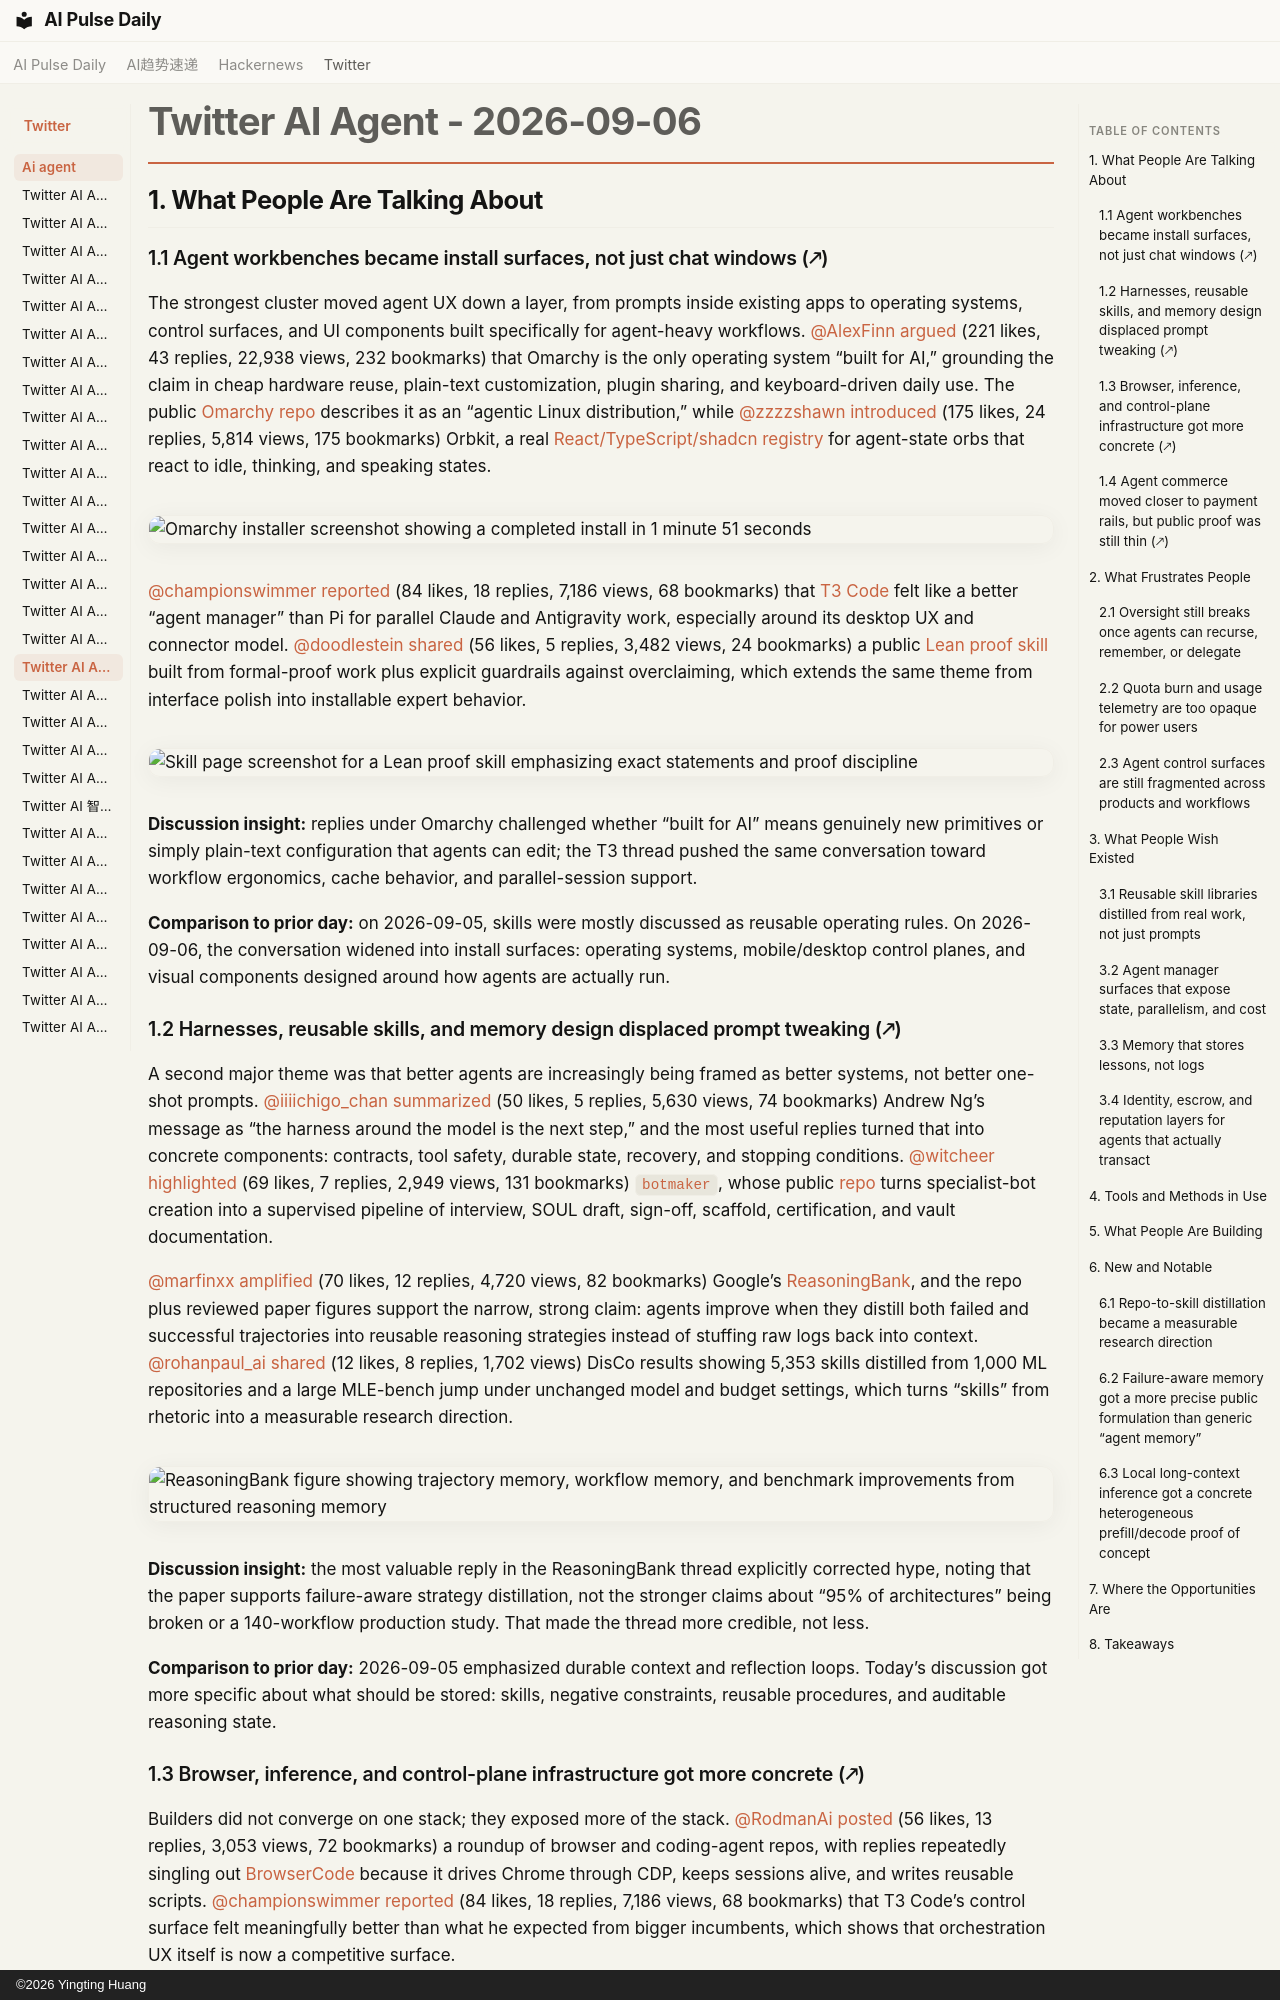

repository: vibewatch/vibewatch.github.io · page: twitter/ai-agent/2026-09-06/index.html · generator: mkdocs · copyright: ©2026 Yingting Huang

# Twitter AI Agent - 2026-09-06

## 1. What People Are Talking About

### 1.1 Agent workbenches became install surfaces, not just chat windows (🡕)
The strongest cluster moved agent UX down a layer, from prompts inside existing apps to operating systems, control surfaces, and UI components built specifically for agent-heavy workflows. [@AlexFinn](https://x.com/AlexFinn) [argued](https://x.com/AlexFinn/status/2096670526202941762) (221 likes, 43 replies, 22,938 views, 232 bookmarks) that Omarchy is the only operating system “built for AI,” grounding the claim in cheap hardware reuse, plain-text customization, plugin sharing, and keyboard-driven daily use. The public [Omarchy repo](https://github.com/omacom/omarchy) describes it as an “agentic Linux distribution,” while [@zzzzshawn](https://x.com/zzzzshawn) [introduced](https://x.com/zzzzshawn/status/2096548536972370319) (175 likes, 24 replies, 5,814 views, 175 bookmarks) Orbkit, a real [React/TypeScript/shadcn registry](https://github.com/zzzzshawn/orbkit) for agent-state orbs that react to idle, thinking, and speaking states.

![Omarchy installer screenshot showing a completed install in 1 minute 51 seconds](https://pbs.twimg.com/media/HRjeP99bEAEwBHg.png)

[@championswimmer](https://x.com/championswimmer) [reported](https://x.com/championswimmer/status/2096620395101089959) (84 likes, 18 replies, 7,186 views, 68 bookmarks) that [T3 Code](https://github.com/pingdotgg/t3code) felt like a better “agent manager” than Pi for parallel Claude and Antigravity work, especially around its desktop UX and connector model. [@doodlestein](https://x.com/doodlestein) [shared](https://x.com/doodlestein/status/2096388218354553047) (56 likes, 5 replies, 3,482 views, 24 bookmarks) a public [Lean proof skill](https://jeffreys-skills.md/skills/lean-proof-mastery-with-epistemic-humility) built from formal-proof work plus explicit guardrails against overclaiming, which extends the same theme from interface polish into installable expert behavior.

![Skill page screenshot for a Lean proof skill emphasizing exact statements and proof discipline](https://pbs.twimg.com/media/HRfah4QaAAAo2kb.jpg)

**Discussion insight:** replies under Omarchy challenged whether “built for AI” means genuinely new primitives or simply plain-text configuration that agents can edit; the T3 thread pushed the same conversation toward workflow ergonomics, cache behavior, and parallel-session support.

**Comparison to prior day:** on 2026-09-05, skills were mostly discussed as reusable operating rules. On 2026-09-06, the conversation widened into install surfaces: operating systems, mobile/desktop control planes, and visual components designed around how agents are actually run.

### 1.2 Harnesses, reusable skills, and memory design displaced prompt tweaking (🡕)
A second major theme was that better agents are increasingly being framed as better systems, not better one-shot prompts. [@iiiichigo_chan](https://x.com/iiiichigo_chan) [summarized](https://x.com/iiiichigo_chan/status/2096635801220136984) (50 likes, 5 replies, 5,630 views, 74 bookmarks) Andrew Ng’s message as “the harness around the model is the next step,” and the most useful replies turned that into concrete components: contracts, tool safety, durable state, recovery, and stopping conditions. [@witcheer](https://x.com/witcheer) [highlighted](https://x.com/witcheer/status/2096524795839996181) (69 likes, 7 replies, 2,949 views, 131 bookmarks) `botmaker`, whose public [repo](https://github.com/techjanitor/botmaker) turns specialist-bot creation into a supervised pipeline of interview, SOUL draft, sign-off, scaffold, certification, and vault documentation.

[@marfinxx](https://x.com/marfinxx) [amplified](https://x.com/marfinxx/status/2096570385420456387) (70 likes, 12 replies, 4,720 views, 82 bookmarks) Google’s [ReasoningBank](https://github.com/google-research/reasoning-bank), and the repo plus reviewed paper figures support the narrow, strong claim: agents improve when they distill both failed and successful trajectories into reusable reasoning strategies instead of stuffing raw logs back into context. [@rohanpaul_ai](https://x.com/rohanpaul_ai) [shared](https://x.com/rohanpaul_ai/status/2096406594460487716) (12 likes, 8 replies, 1,702 views) DisCo results showing 5,353 skills distilled from 1,000 ML repositories and a large MLE-bench jump under unchanged model and budget settings, which turns “skills” from rhetoric into a measurable research direction.

![ReasoningBank figure showing trajectory memory, workflow memory, and benchmark improvements from structured reasoning memory](https://pbs.twimg.com/media/HRiA-uQaUAAzPyC.jpg)

**Discussion insight:** the most valuable reply in the ReasoningBank thread explicitly corrected hype, noting that the paper supports failure-aware strategy distillation, not the stronger claims about “95% of architectures” being broken or a 140-workflow production study. That made the thread more credible, not less.

**Comparison to prior day:** 2026-09-05 emphasized durable context and reflection loops. Today’s discussion got more specific about what should be stored: skills, negative constraints, reusable procedures, and auditable reasoning state.
